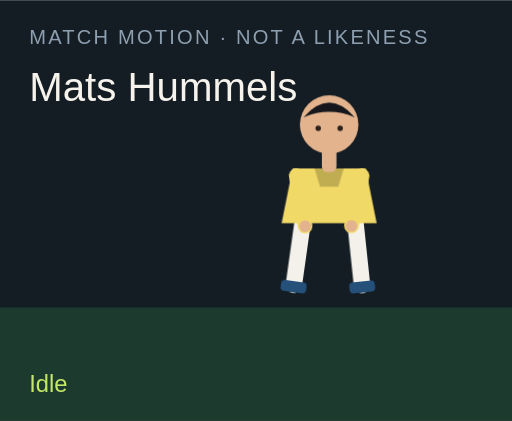
t = 0.00 s
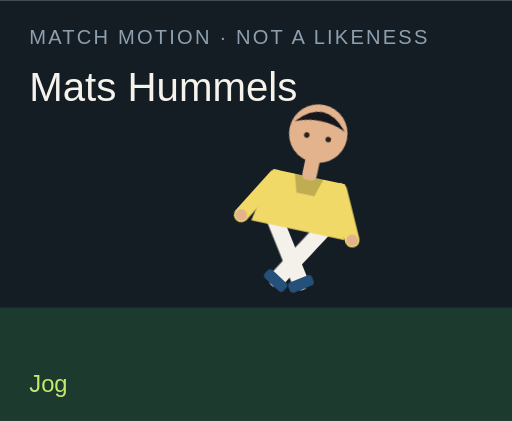
t = 1.50 s
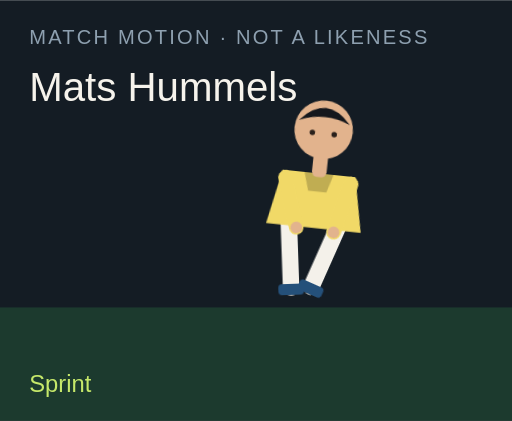
t = 3.00 s
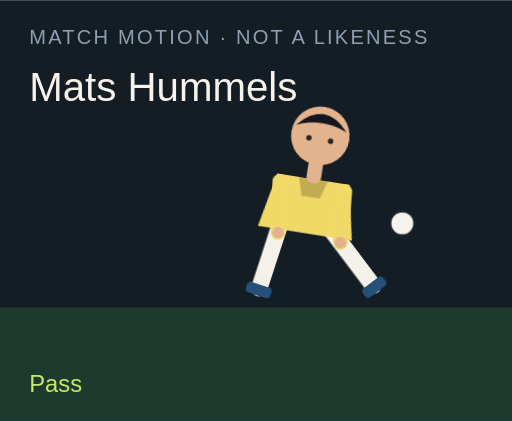
t = 4.50 s
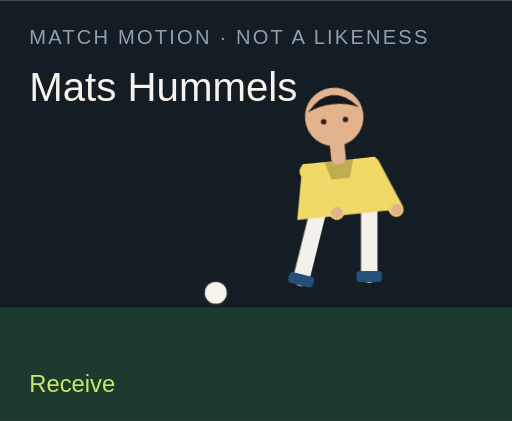
t = 6.00 s
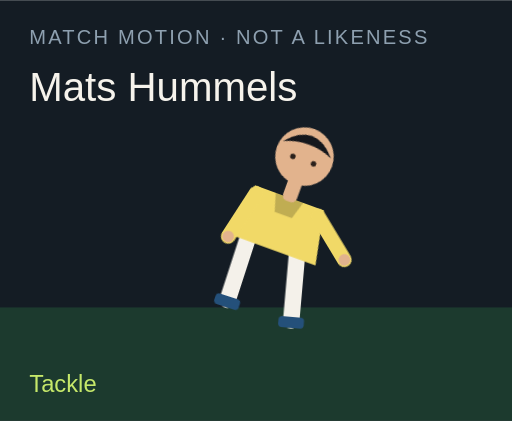
t = 7.50 s

The animated SVG that drew these frames (rendered in a browser with its animation timeline set to each time). Animation: 18 CSS @keyframes rules; one cycle of 9.00 s, repeats indefinitely.

<?xml version="1.0" encoding="UTF-8"?>
<svg xmlns="http://www.w3.org/2000/svg" viewBox="0 0 280 230" role="img">
  <style>@media (prefers-reduced-motion: reduce){animate,animateTransform{display:none}}</style>
  <rect width="280" height="230" fill="#141c24"/>
  <rect y="168" width="280" height="62" fill="#1c3a2e"/>
  <text x="16" y="24" fill="#8ea0b0" font-family="Arial,sans-serif" font-size="11" letter-spacing="1.2">MATCH MOTION · NOT A LIKENESS</text>
  <text x="16" y="55" fill="#f6f3ec" font-family="Impact,sans-serif" font-size="22">Mats Hummels</text>
  <circle r="7" fill="#f6f3ec" stroke="#172028" stroke-width="2" id="motion-33932" cx="150" cy="160" opacity="0">
    
    
    
  </circle>
  <g transform="translate(132 40)">
    <g id="motion-33954" transform="rotate(0 48 90)">
      
      <g id="motion-33956" transform="translate(0 0)">
        
        <g transform="translate(34 78)"><g id="motion-33958" transform="rotate(8)"><path d="M0 0 V38" stroke="#f4f1ea" stroke-width="9" stroke-linecap="round"/><rect x="-7" y="36" width="14" height="6" rx="2" fill="#24507a"/></g></g>
        <g transform="translate(62 78)"><g id="motion-33960" transform="rotate(-6)"><path d="M0 0 V38" stroke="#f4f1ea" stroke-width="9" stroke-linecap="round"/><rect x="-7" y="36" width="14" height="6" rx="2" fill="#24507a"/></g></g>
        <path d="M28 52 h40 l6 30 H22 Z" fill="#f1d967"/>
        <path d="M40 52 h16 l-3 10 H43 Z" fill="#000" opacity=".2"/>
        <g transform="translate(30 56)"><g id="motion-33962" transform="rotate(-10)"><path d="M0 0 V28" stroke="#f1d967" stroke-width="8" stroke-linecap="round"/><circle cx="0" cy="28" r="3.2" fill="#e2b38d"/></g></g>
        <g transform="translate(66 56)"><g id="motion-33964" transform="rotate(12)"><path d="M0 0 V28" stroke="#f1d967" stroke-width="8" stroke-linecap="round"/><circle cx="0" cy="28" r="3.2" fill="#e2b38d"/></g></g>
        <rect x="44" y="40" width="8" height="14" rx="3" fill="#e2b38d"/>
        <circle cx="48" cy="28" r="16" fill="#e2b38d"/>
        <path d="M34 24 Q48 8 62 24 Q48 18 34 24" fill="#15171c"/>
        <circle cx="42" cy="30" r="1.5" fill="#2a211c"/><circle cx="54" cy="30" r="1.5" fill="#2a211c"/>
      </g>
    </g>
  </g>
  <text x="16" y="214" fill="#c6e86a" font-family="Arial,sans-serif" font-size="13" opacity="1" id="motion-33936">Idle</text><text x="16" y="214" fill="#c6e86a" font-family="Arial,sans-serif" font-size="13" opacity="0" id="motion-33938">Jog</text><text x="16" y="214" fill="#c6e86a" font-family="Arial,sans-serif" font-size="13" opacity="0" id="motion-33940">Sprint</text><text x="16" y="214" fill="#c6e86a" font-family="Arial,sans-serif" font-size="13" opacity="0" id="motion-33942">Dribble</text><text x="16" y="214" fill="#c6e86a" font-family="Arial,sans-serif" font-size="13" opacity="0" id="motion-33944">Pass</text><text x="16" y="214" fill="#c6e86a" font-family="Arial,sans-serif" font-size="13" opacity="0" id="motion-33946">Shoot</text><text x="16" y="214" fill="#c6e86a" font-family="Arial,sans-serif" font-size="13" opacity="0" id="motion-33948">Receive</text><text x="16" y="214" fill="#c6e86a" font-family="Arial,sans-serif" font-size="13" opacity="0" id="motion-33950">Tackle</text><text x="16" y="214" fill="#c6e86a" font-family="Arial,sans-serif" font-size="13" opacity="0" id="motion-33952">Point</text>
<style>@keyframes track-33933{0%{cx:150px}11.1%{cx:156px}22.2%{cx:164px}33.300000000000004%{cx:142px}44.4%{cx:190px}55.60000000000001%{cx:250px}66.7%{cx:118px}77.8%{cx:150px}88.9%{cx:150px}100%{cx:150px}}@keyframes track-33934{0%{cy:160px}11.1%{cy:158px}22.2%{cy:154px}33.300000000000004%{cy:156px}44.4%{cy:148px}55.60000000000001%{cy:96px}66.7%{cy:160px}77.8%{cy:160px}88.9%{cy:160px}100%{cy:160px}}@keyframes track-33935{0%{opacity:0}11.1%{opacity:0}22.2%{opacity:0}33.300000000000004%{opacity:1}44.4%{opacity:1}55.60000000000001%{opacity:1}66.7%{opacity:1}77.8%{opacity:0}88.9%{opacity:0}100%{opacity:0}}@keyframes track-33937{0%{opacity:1}11.1%{opacity:0}22.2%{opacity:0}33.300000000000004%{opacity:0}44.4%{opacity:0}55.60000000000001%{opacity:0}66.7%{opacity:0}77.8%{opacity:0}88.9%{opacity:0}100%{opacity:1}}@keyframes track-33939{0%{opacity:0}11.1%{opacity:1}22.2%{opacity:0}33.300000000000004%{opacity:0}44.4%{opacity:0}55.60000000000001%{opacity:0}66.7%{opacity:0}77.8%{opacity:0}88.9%{opacity:0}100%{opacity:0}}@keyframes track-33941{0%{opacity:0}11.1%{opacity:0}22.2%{opacity:1}33.300000000000004%{opacity:0}44.4%{opacity:0}55.60000000000001%{opacity:0}66.7%{opacity:0}77.8%{opacity:0}88.9%{opacity:0}100%{opacity:0}}@keyframes track-33943{0%{opacity:0}11.1%{opacity:0}22.2%{opacity:0}33.300000000000004%{opacity:1}44.4%{opacity:0}55.60000000000001%{opacity:0}66.7%{opacity:0}77.8%{opacity:0}88.9%{opacity:0}100%{opacity:0}}@keyframes track-33945{0%{opacity:0}11.1%{opacity:0}22.2%{opacity:0}33.300000000000004%{opacity:0}44.4%{opacity:1}55.60000000000001%{opacity:0}66.7%{opacity:0}77.8%{opacity:0}88.9%{opacity:0}100%{opacity:0}}@keyframes track-33947{0%{opacity:0}11.1%{opacity:0}22.2%{opacity:0}33.300000000000004%{opacity:0}44.4%{opacity:0}55.60000000000001%{opacity:1}66.7%{opacity:0}77.8%{opacity:0}88.9%{opacity:0}100%{opacity:0}}@keyframes track-33949{0%{opacity:0}11.1%{opacity:0}22.2%{opacity:0}33.300000000000004%{opacity:0}44.4%{opacity:0}55.60000000000001%{opacity:0}66.7%{opacity:1}77.8%{opacity:0}88.9%{opacity:0}100%{opacity:0}}@keyframes track-33951{0%{opacity:0}11.1%{opacity:0}22.2%{opacity:0}33.300000000000004%{opacity:0}44.4%{opacity:0}55.60000000000001%{opacity:0}66.7%{opacity:0}77.8%{opacity:1}88.9%{opacity:0}100%{opacity:0}}@keyframes track-33953{0%{opacity:0}11.1%{opacity:0}22.2%{opacity:0}33.300000000000004%{opacity:0}44.4%{opacity:0}55.60000000000001%{opacity:0}66.7%{opacity:0}77.8%{opacity:0}88.9%{opacity:1}100%{opacity:0}}@keyframes track-33955{0%{transform:rotate(0deg)}11.1%{transform:rotate(8deg)}22.2%{transform:rotate(16deg)}33.300000000000004%{transform:rotate(6deg)}44.4%{transform:rotate(4deg)}55.60000000000001%{transform:rotate(14deg)}66.7%{transform:rotate(-6deg)}77.8%{transform:rotate(34deg)}88.9%{transform:rotate(6deg)}100%{transform:rotate(0deg)}}@keyframes track-33957{0%{transform:translate(0px,0px)}11.1%{transform:translate(0px,-3px)}22.2%{transform:translate(0px,-6px)}33.300000000000004%{transform:translate(0px,-2px)}44.4%{transform:translate(0px,2px)}55.60000000000001%{transform:translate(0px,-4px)}66.7%{transform:translate(0px,1px)}77.8%{transform:translate(0px,10px)}88.9%{transform:translate(0px,-4px)}100%{transform:translate(0px,0px)}}@keyframes track-33959{0%{transform:rotate(8deg)}11.1%{transform:rotate(-26deg)}22.2%{transform:rotate(-42deg)}33.300000000000004%{transform:rotate(-8deg)}44.4%{transform:rotate(6deg)}55.60000000000001%{transform:rotate(12deg)}66.7%{transform:rotate(20deg)}77.8%{transform:rotate(-8deg)}88.9%{transform:rotate(4deg)}100%{transform:rotate(8deg)}}@keyframes track-33961{0%{transform:rotate(-6deg)}11.1%{transform:rotate(24deg)}22.2%{transform:rotate(38deg)}33.300000000000004%{transform:rotate(18deg)}44.4%{transform:rotate(-38deg)}55.60000000000001%{transform:rotate(-54deg)}66.7%{transform:rotate(6deg)}77.8%{transform:rotate(-22deg)}88.9%{transform:rotate(-8deg)}100%{transform:rotate(-6deg)}}@keyframes track-33963{0%{transform:rotate(-10deg)}11.1%{transform:rotate(24deg)}22.2%{transform:rotate(36deg)}33.300000000000004%{transform:rotate(-18deg)}44.4%{transform:rotate(10deg)}55.60000000000001%{transform:rotate(-24deg)}66.7%{transform:rotate(-30deg)}77.8%{transform:rotate(12deg)}88.9%{transform:rotate(14deg)}100%{transform:rotate(-10deg)}}@keyframes track-33965{0%{transform:rotate(12deg)}11.1%{transform:rotate(-20deg)}22.2%{transform:rotate(-32deg)}33.300000000000004%{transform:rotate(14deg)}44.4%{transform:rotate(-26deg)}55.60000000000001%{transform:rotate(18deg)}66.7%{transform:rotate(-22deg)}77.8%{transform:rotate(-6deg)}88.9%{transform:rotate(-96deg)}100%{transform:rotate(12deg)}}@media(prefers-reduced-motion:no-preference){#motion-33932{animation:track-33933 9s linear infinite both,track-33934 9s linear infinite both,track-33935 9s steps(1,end) infinite both}#motion-33936{animation:track-33937 9s steps(1,end) infinite both}#motion-33938{animation:track-33939 9s steps(1,end) infinite both}#motion-33940{animation:track-33941 9s steps(1,end) infinite both}#motion-33942{animation:track-33943 9s steps(1,end) infinite both}#motion-33944{animation:track-33945 9s steps(1,end) infinite both}#motion-33946{animation:track-33947 9s steps(1,end) infinite both}#motion-33948{animation:track-33949 9s steps(1,end) infinite both}#motion-33950{animation:track-33951 9s steps(1,end) infinite both}#motion-33952{animation:track-33953 9s steps(1,end) infinite both}#motion-33954{animation:track-33955 9s linear infinite both}#motion-33956{animation:track-33957 9s linear infinite both}#motion-33958{animation:track-33959 9s linear infinite both}#motion-33960{animation:track-33961 9s linear infinite both}#motion-33962{animation:track-33963 9s linear infinite both}#motion-33964{animation:track-33965 9s linear infinite both}}</style></svg>
